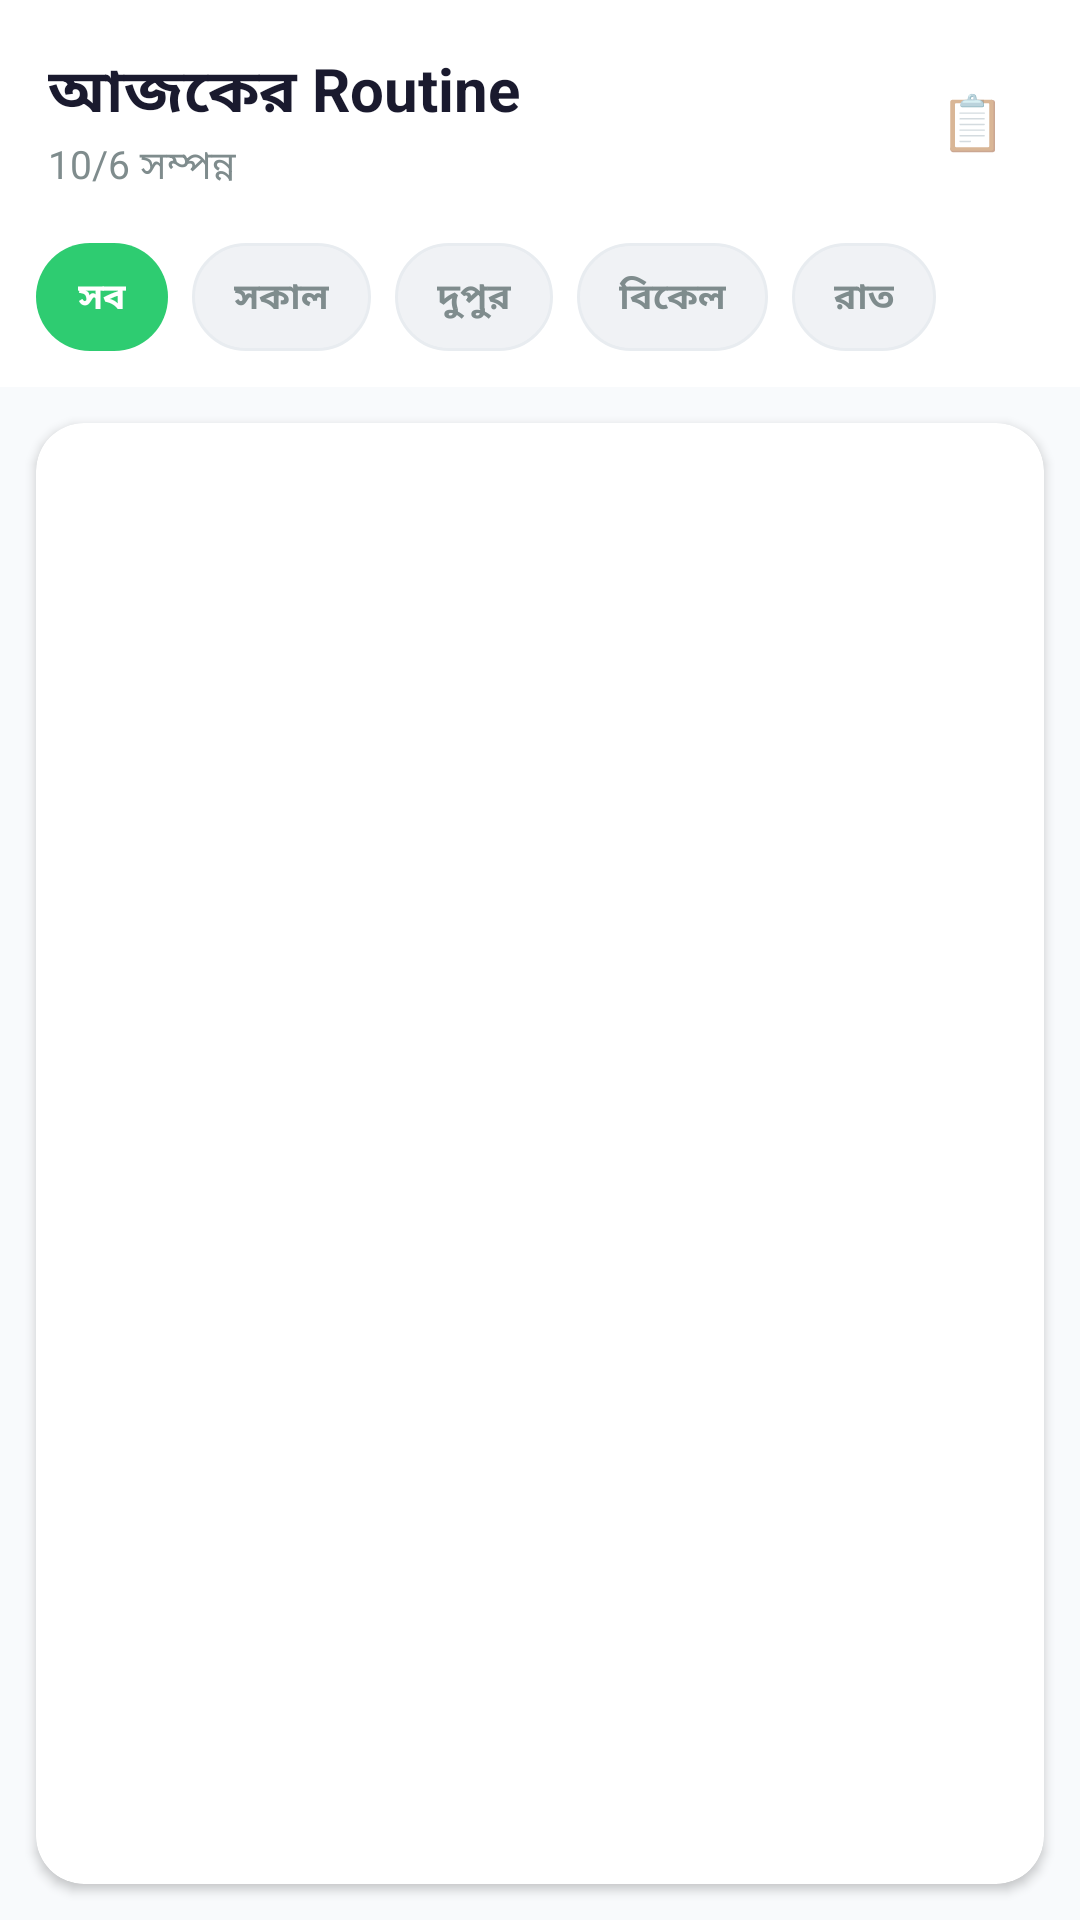

Layout XML and referenced resources for this Android screen:
<!-- AndroidManifest.xml: application theme Theme.DailyFlow -->
<!-- res/layout/fragment_tasks.xml -->
<?xml version="1.0" encoding="utf-8"?>
<LinearLayout xmlns:android="http://schemas.android.com/apk/res/android"
    xmlns:app="http://schemas.android.com/apk/res-auto"
    android:layout_width="match_parent"
    android:layout_height="match_parent"
    android:orientation="vertical"
    android:background="@color/bg_main">

    
    <LinearLayout
        android:layout_width="match_parent"
        android:layout_height="wrap_content"
        android:background="@color/white"
        android:padding="16dp"
        android:orientation="horizontal"
        android:gravity="center_vertical">

        <LinearLayout
            android:layout_width="0dp"
            android:layout_height="wrap_content"
            android:layout_weight="1"
            android:orientation="vertical">

            <TextView
                android:id="@+id/tv_tasks_title"
                android:layout_width="wrap_content"
                android:layout_height="wrap_content"
                android:text="আজকের Routine"
                android:textColor="@color/text_main"
                android:textSize="20sp"
                android:textStyle="bold" />

            <TextView
                android:id="@+id/tv_tasks_sub"
                android:layout_width="wrap_content"
                android:layout_height="wrap_content"
                android:text="10/6 সম্পন্ন"
                android:textColor="@color/text_muted"
                android:textSize="13sp" />
        </LinearLayout>

        <TextView
            android:layout_width="40dp"
            android:layout_height="40dp"
            android:background="@drawable/circle_green_light"
            android:gravity="center"
            android:text="📋"
            android:textSize="18sp" />
    </LinearLayout>

    
    <HorizontalScrollView
        android:layout_width="match_parent"
        android:layout_height="wrap_content"
        android:scrollbars="none"
        android:background="@color/white"
        android:paddingStart="12dp"
        android:paddingEnd="12dp"
        android:paddingBottom="12dp">

        <LinearLayout
            android:layout_width="wrap_content"
            android:layout_height="wrap_content"
            android:orientation="horizontal"
            android:gravity="center_vertical">

            <TextView android:id="@+id/chip_all"
                style="@style/ChipStyle"
                android:text="সব"
                android:backgroundTint="@null"
                android:background="@drawable/chip_selected_bg"
                android:textColor="@android:color/white" />

            <TextView android:id="@+id/chip_morning"
                style="@style/ChipStyle"
                android:text="সকাল"
                android:background="@drawable/chip_default_bg" />

            <TextView android:id="@+id/chip_noon"
                style="@style/ChipStyle"
                android:text="দুপুর"
                android:background="@drawable/chip_default_bg" />

            <TextView android:id="@+id/chip_afternoon"
                style="@style/ChipStyle"
                android:text="বিকেল"
                android:background="@drawable/chip_default_bg" />

            <TextView android:id="@+id/chip_night"
                style="@style/ChipStyle"
                android:text="রাত"
                android:background="@drawable/chip_default_bg" />
        </LinearLayout>
    </HorizontalScrollView>

    
    <androidx.cardview.widget.CardView
        android:layout_width="match_parent"
        android:layout_height="0dp"
        android:layout_weight="1"
        android:layout_margin="12dp"
        app:cardCornerRadius="16dp"
        app:cardElevation="2dp">

        <androidx.recyclerview.widget.RecyclerView
            android:id="@+id/rv_tasks"
            android:layout_width="match_parent"
            android:layout_height="match_parent"
            android:padding="6dp" />
    </androidx.cardview.widget.CardView>

</LinearLayout>
<!-- resources referenced by this layout -->
<resources>
  <color name="bg_main">#F8FAFC</color>
  <color name="text_main">#1A1A2E</color>
  <color name="text_muted">#7F8C8D</color>
  <color name="white">#FFFFFF</color>
  <!-- drawable chip_default_bg (drawable) -->
  <?xml version="1.0" encoding="utf-8"?>
  <shape xmlns:android="http://schemas.android.com/apk/res/android">
      <solid android:color="#F0F2F5" />
      <stroke android:width="1dp" android:color="#E8ECF0" />
      <corners android:radius="20dp" />
  </shape>
  <!-- drawable chip_selected_bg (drawable) -->
  <?xml version="1.0" encoding="utf-8"?>
  <shape xmlns:android="http://schemas.android.com/apk/res/android">
      <solid android:color="#2ECC71" />
      <corners android:radius="20dp" />
  </shape>
  <style name="ChipStyle">
          <item name="android:layout_width">wrap_content</item>
          <item name="android:layout_height">36dp</item>
          <item name="android:gravity">center</item>
          <item name="android:paddingStart">14dp</item>
          <item name="android:paddingEnd">14dp</item>
          <item name="android:layout_marginEnd">8dp</item>
          <item name="android:textSize">12sp</item>
          <item name="android:textStyle">bold</item>
          <item name="android:textColor">@color/text_muted</item>
      </style>
  <style name="Theme.DailyFlow" parent="Theme.MaterialComponents.DayNight.NoActionBar">
          <item name="colorPrimary">@color/green</item>
          <item name="colorPrimaryVariant">@color/green_dark</item>
          <item name="colorOnPrimary">@color/card</item>
          <item name="colorSecondary">@color/green_dark</item>
          <item name="colorOnSecondary">@color/card</item>
          <item name="colorSurface">@color/card</item>
          <item name="colorOnSurface">@color/text_main</item>
          <item name="android:colorBackground">@color/bg</item>
          <item name="android:statusBarColor">@color/green_dark</item>
          <item name="android:navigationBarColor">@color/card</item>
          <item name="chipStyle">@style/DailyFlow.Chip</item>
      </style>
  <color name="green">#2ECC71</color>
  <color name="green_dark">#27AE60</color>
  <color name="card">#FFFFFF</color>
  <color name="bg">#F0F4F8</color>
  <style name="DailyFlow.Chip" parent="Widget.MaterialComponents.Chip.Choice">
          <item name="android:textColor">@color/text_muted</item>
          <item name="chipBackgroundColor">@color/card</item>
          <item name="chipStrokeColor">@color/border</item>
          <item name="chipStrokeWidth">1.5dp</item>
          <item name="chipCornerRadius">20dp</item>
          <item name="android:textSize">12sp</item>
          <item name="checkedIconVisible">false</item>
      </style>
  <color name="border">#E8ECF0</color>
</resources>
